The GitHub repository cameaci/Camera_Trap contains a labelled image folder "dataset_uk_species" with 2 categories: badger, otter. Examples follow, each with its label.

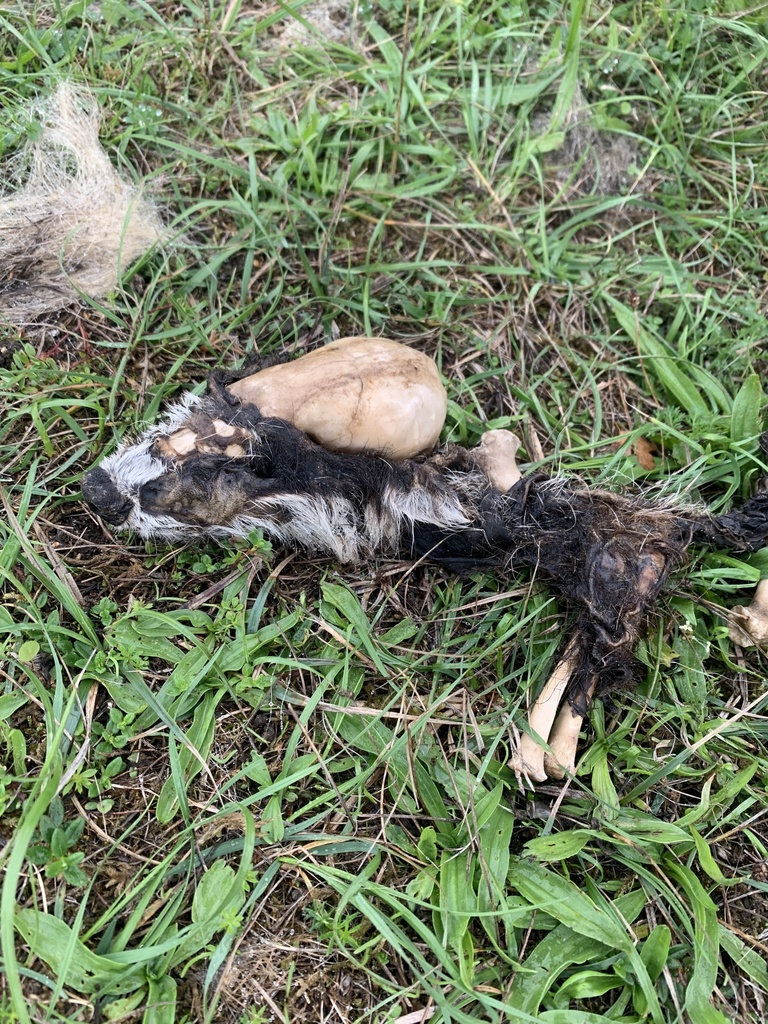
Label: badger

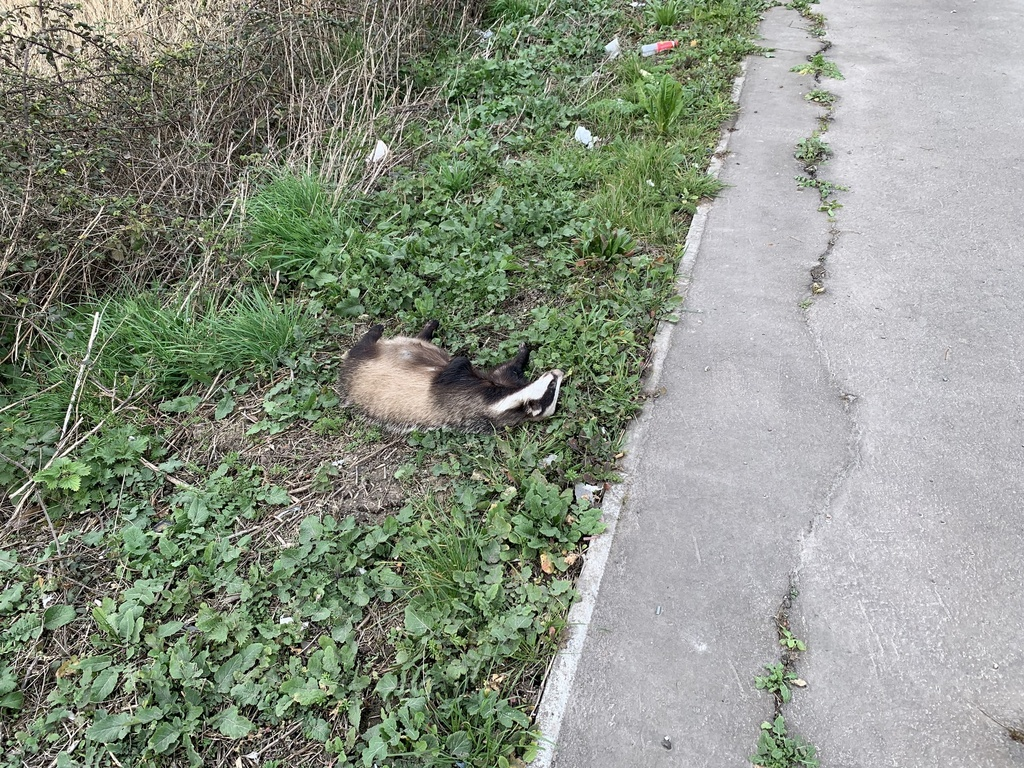
Label: badger

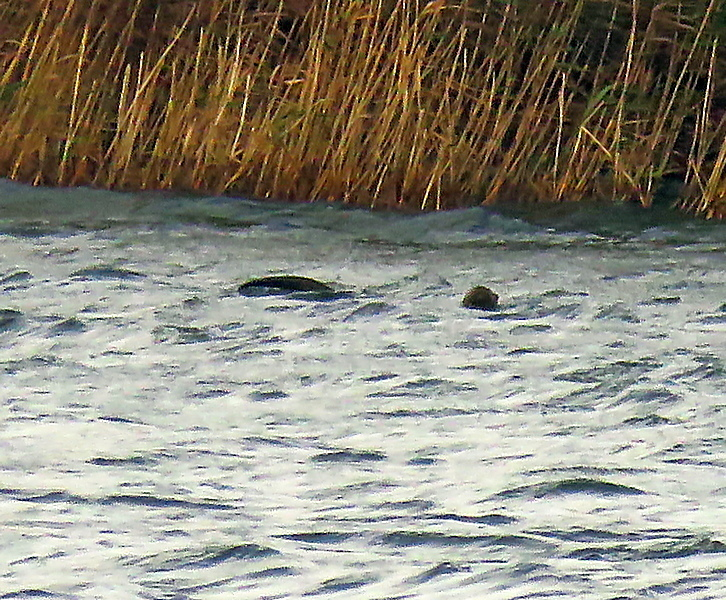
Label: otter

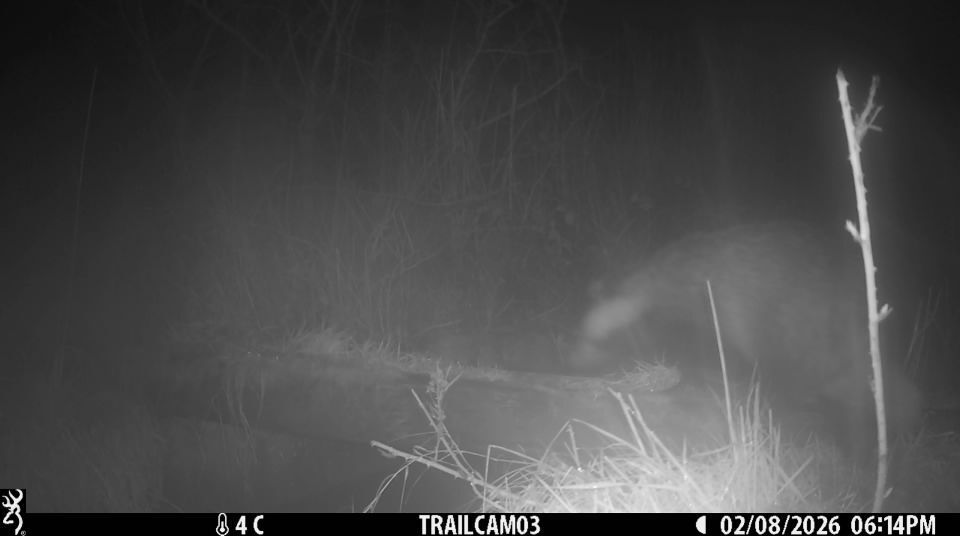
Label: badger

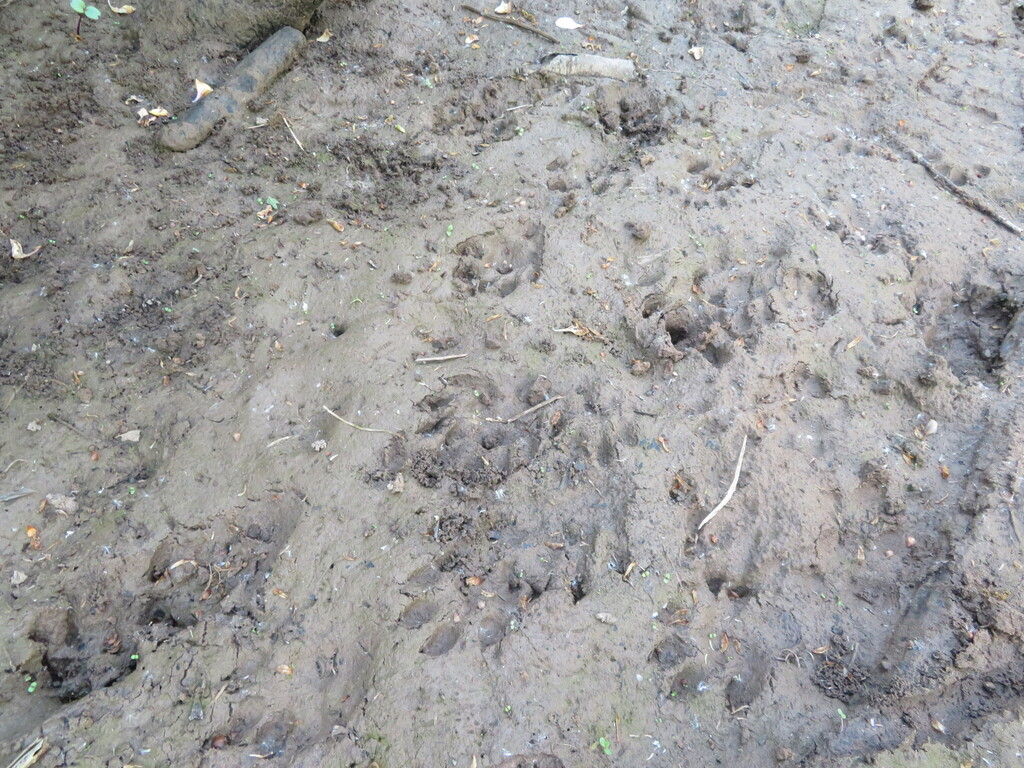
Label: otter

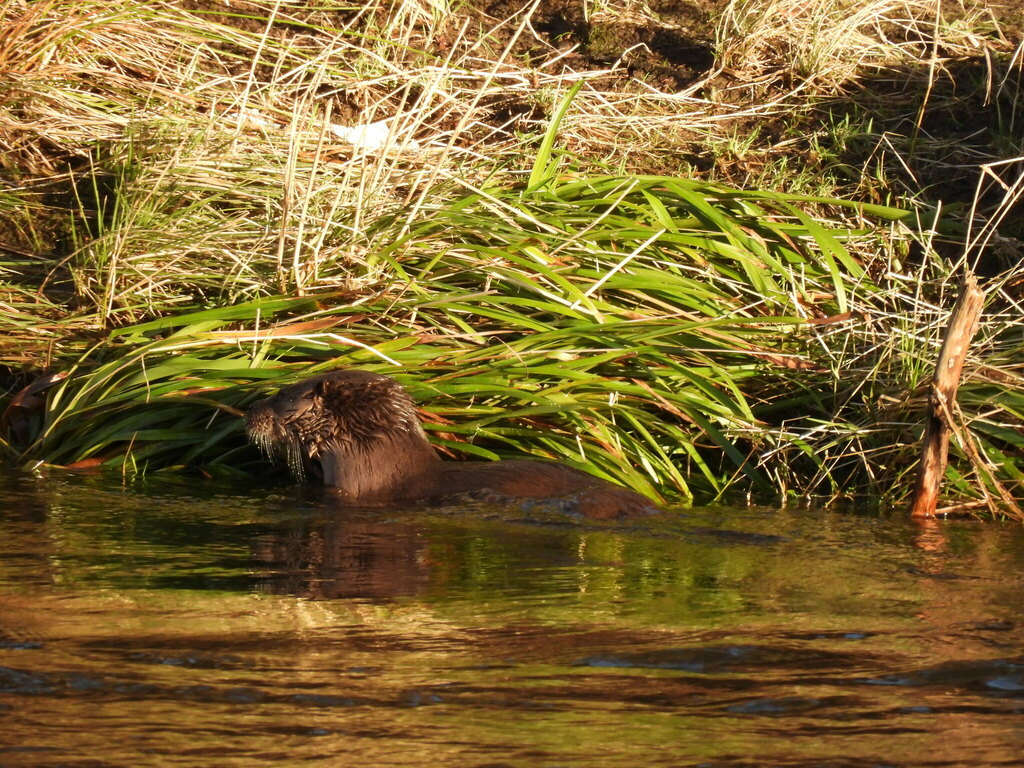
Label: otter
